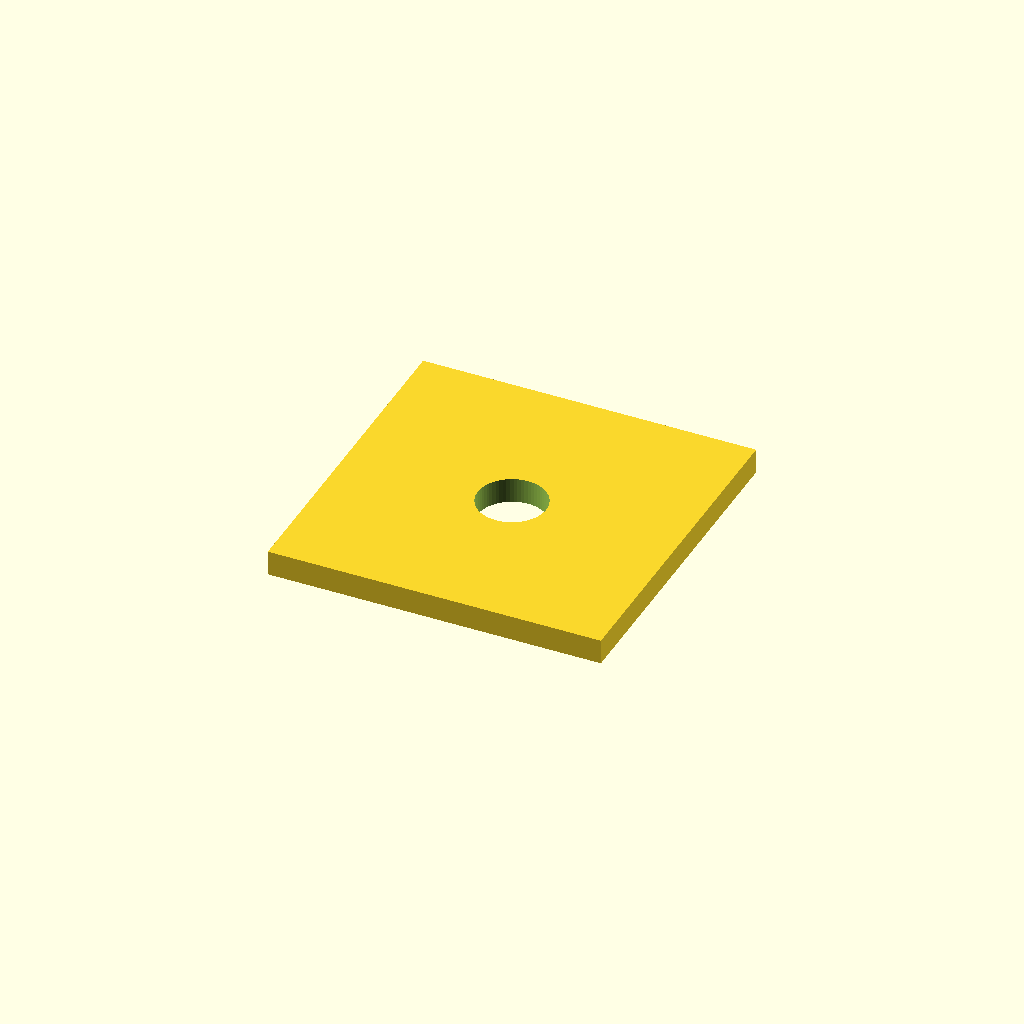
Cell 1 — every parameter at its default value.
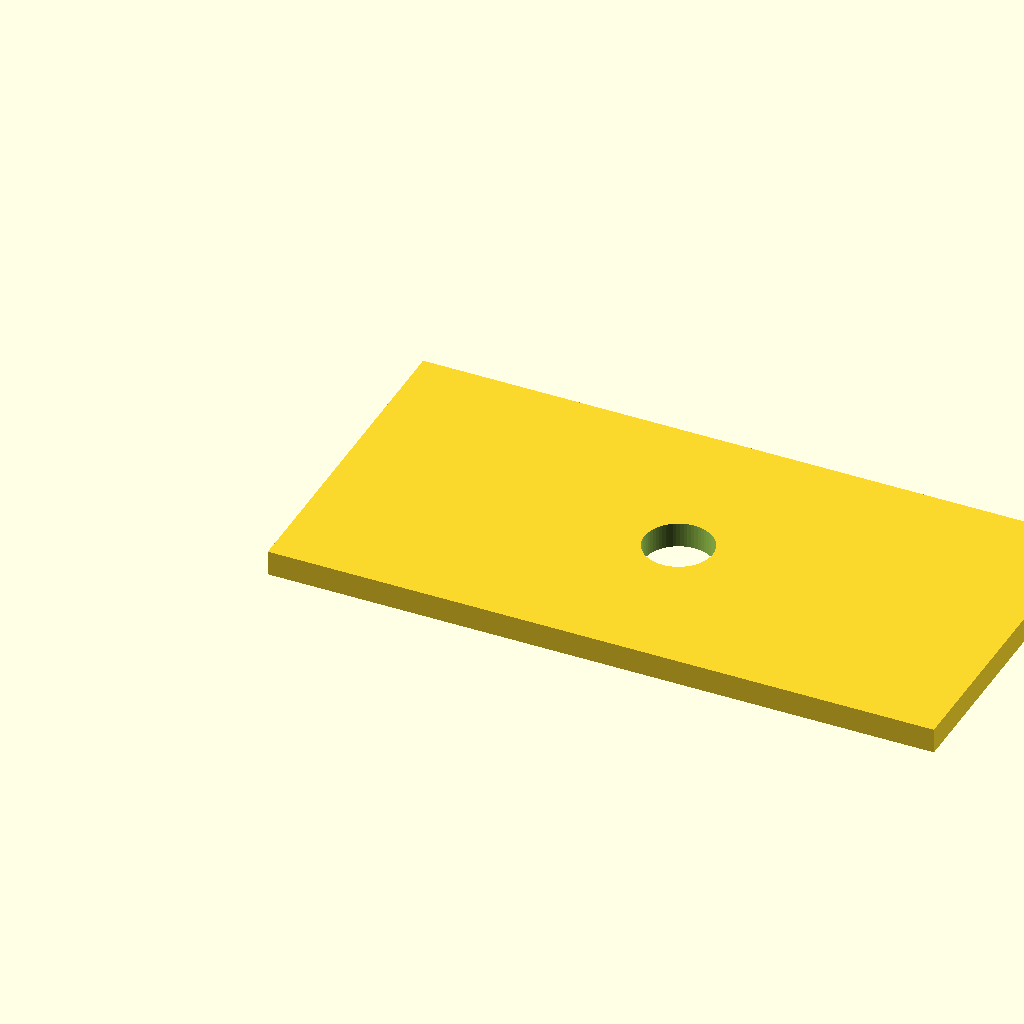
Cell 2: width = 80 (everything else at default).
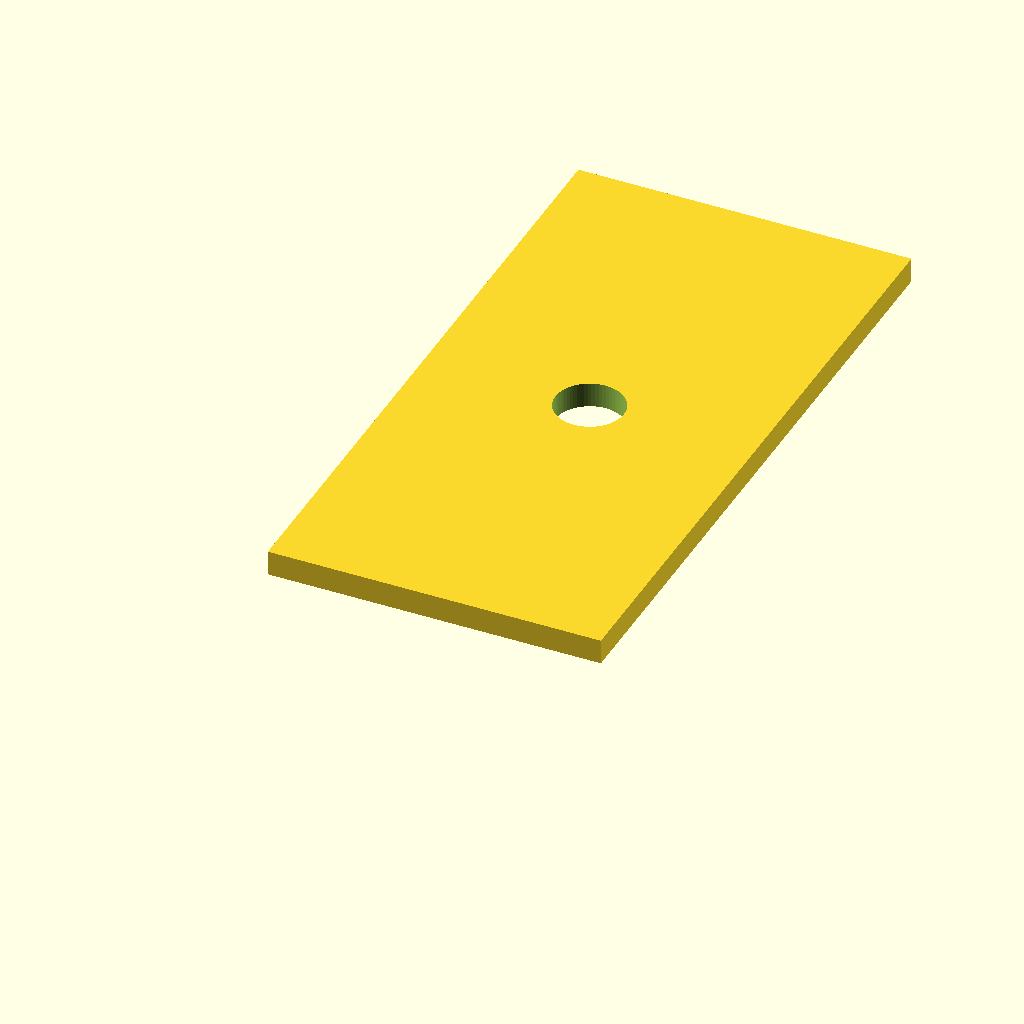
Cell 3 — depth set to 80, the other parameters unchanged.
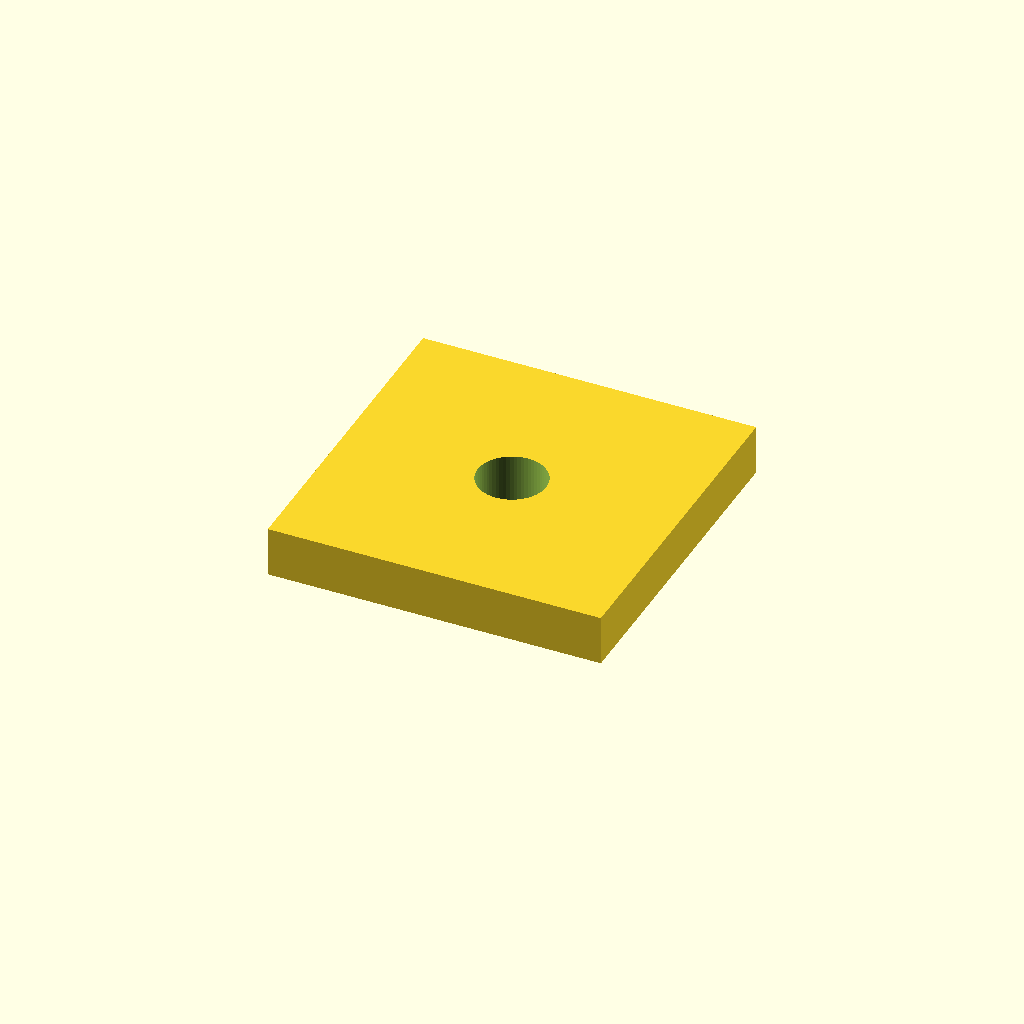
Cell 4: the same model with height = 6.
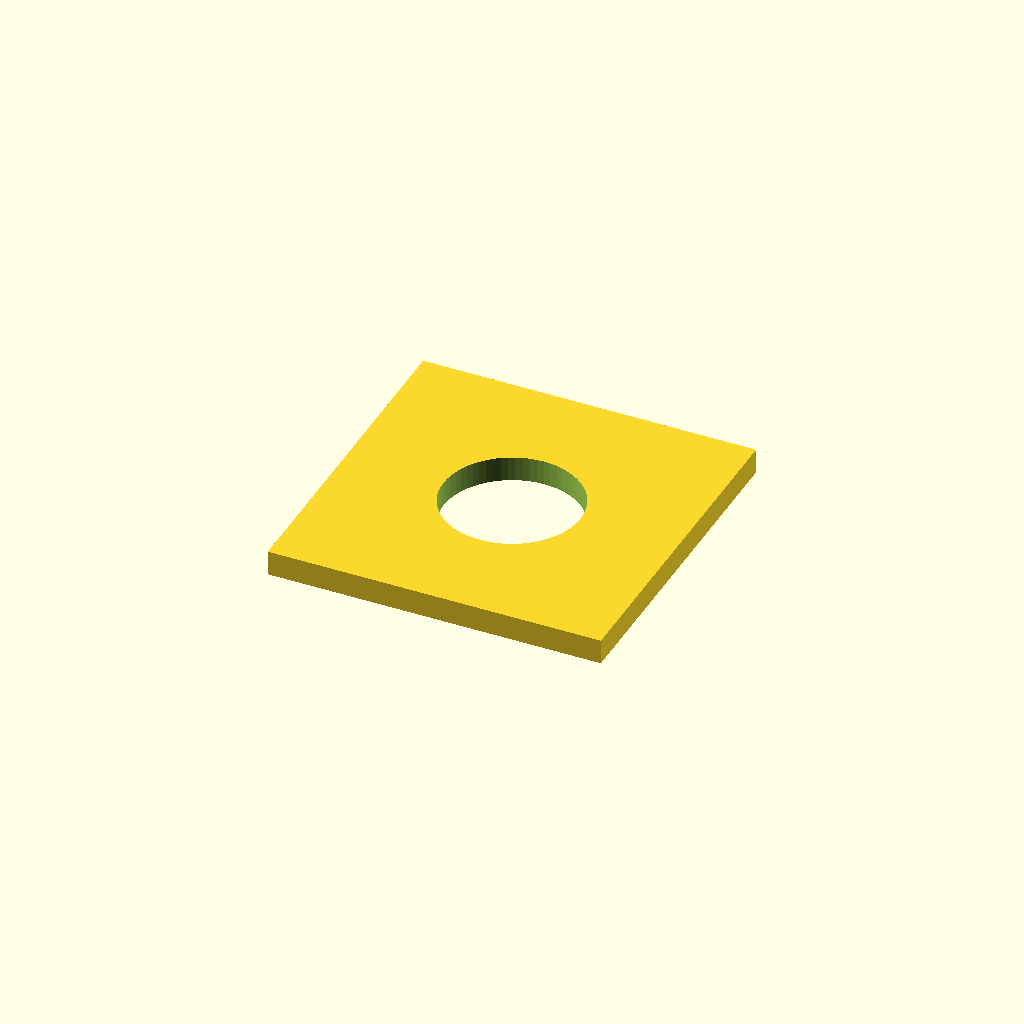
Cell 5: hole_diameter = 16.4 (everything else at default).
One fixed orthographic camera (rotation 55°, 0°, 25°; colour scheme Cornfield) for every cell.
Source of the model, Solar Powerstation/SCAD/solar_panel_scaffolding_spacer.scad:
width = 40;
depth = 40;
height = 3;
hole_diameter = 8.2;

$fn = 64;
f = 0.01;
df = 2 * f;

difference() {
    cube([width, depth, height]);
    translate([width/2, depth/2, -f])
        cylinder(d = hole_diameter, h = height + df);
}
Customizer parameters (derived from the source; name, type, default, range or options):
width: number, default 40
depth: number, default 40
height: number, default 3
hole_diameter: number, default 8.2
f: number, default 0.01
